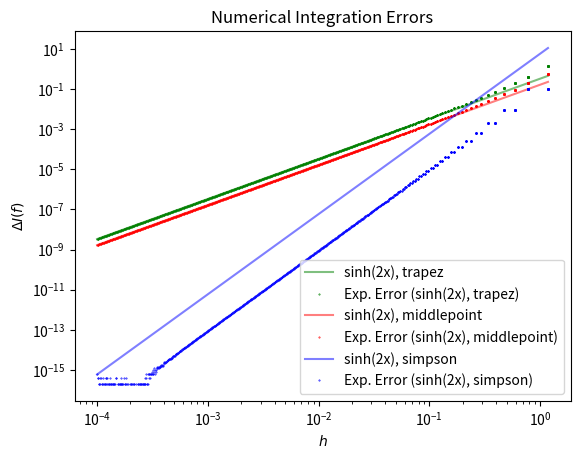

The script that saved this image:
#!/usr/bin/env python3
"""
Compare numeric integration methods.

Plots the relative error of three numerical integration methods and
their expected dependence on the sub-interval length parameter `h` in respect to
that paramater.
"""

import numpy as np
import matplotlib.pyplot as plt

###############################################################################
#                                 Plot Set-Up                                 #
###############################################################################

def set_up_plot():
    """Sets up the global plot parameters."""
    plt.title("Numerical Integration Errors")
    plt.xlabel(r'$h$')
    plt.ylabel(r"$\Delta I(f)$")

    # logarithmic plot
    plt.yscale('log')
    plt.xscale('log')


###############################################################################
#                                    Logic                                    #
###############################################################################

# If called with compatible types, the following functions support
# vectored input (`f` must be vecotrized, `h` an numpy array).  In
# this case, a numpy array will be returned.

def trapez_int(func, interval, steps):
    """Calculate the integral of a function over an interval.

    :param func: the function to integrate
    :param tuple interval: the interval over which to integrate
    :param steps: the number of integration steps
    :returns: the integral
    :rtype: float

    """

    points, h = np.linspace(*interval, steps, retstep=True)

    partial_sums = func(points)
    partial_sums[0] /= 2
    partial_sums[-1] /= 2
    return h * partial_sums.sum()


def middlepoint_int(func, interval, steps):
    """Calculate the integral of a function over an interval.

    :param func: the function to integrate
    :param tuple interval: the interval over which to integrate
    :param steps: the number of integration steps
    :returns: the integral
    :rtype: float

    """

    points, h = np.linspace(*interval, steps, retstep=True)
    partial_sums = func(points[1:] - h/2)

    return h * partial_sums.sum()


def simpson_int(func, interval, steps):
    """Calculate the integral of a function over an interval.

    :param func: the function to integrate
    :param tuple interval: the interval over which to integrate
    :param steps: the number of integration steps
    :returns: the integral
    :rtype: float

    """

    # we need an even number of intervals
    steps = steps + 1 if steps % 2 == 0 else steps
    points, h = np.linspace(*interval, steps, retstep=True)

    partial_sums = func(points)
    partial_sums[1:-1:2] *= 4
    partial_sums[2:-2:2] *= 2

    return h/3 * partial_sums.sum()


def __main__():
    """Dispatch the main logic. Used as convenience.
    """

    # print the doc
    print(__doc__)

    set_up_plot()

    # integration interval
    interval = (-np.pi/2, np.pi/4)

    # initialize some parameters
    points = 1000
    hs = np.logspace(-4, 0, points)

    # we calculate the integer valued step counts
    N = np.int32(np.abs((interval[1] - interval[0]) / hs))

    # ... and update our interval lengths
    hs = (interval[1] - interval[0]) / N

    functions = [(lambda x: np.sinh(2*x), "sinh(2x)",
                  -4.541387398431731922871),
                 (lambda x: np.exp(-100*x**2), "exp(-100*x^2)",
                  0.17724538509055160272982),
                 (lambda x: 0.5 * (1.0+np.sign(x)), r"$\Theta(x)$",
                  interval[1]),
                 (lambda x: np.ones_like(x), r"$1$",
                  interval[1] - interval[0])]

    # choose the function to analyze
    function, name, true_int = functions[0]

    # test the integration methods
    for method, color, method_name, error_fun in [
            (trapez_int, "green", "trapez", lambda x: x**2),
            (middlepoint_int, "red", "middlepoint", lambda x: x**2),
            (simpson_int, "blue", "simpson", lambda x: x**4)]:

        # vectorize the step count argument for convenience
        method = np.vectorize(method, excluded=[0, 1])

        # get the numerical integrals
        integrals = method(function, interval, N)

        # calculate the relative errors
        errors = np.abs((integrals - true_int) / true_int)

        # calculate the expected h^alpha error curve
        expected_errors = np.abs(error_fun(hs)/error_fun(hs[0])
                                 * errors[np.nonzero(errors)[0][0]])

        # plot both into the diagram
        plt.plot(hs, expected_errors, color=color, linestyle='-',
                 label=f"{name}, {method_name}", alpha=0.5)
        plt.plot(hs, errors, color=color, linestyle="None", marker='o',
                 markersize=0.4, alpha=1,
                 label=f"Exp. Error ({name}, {method_name})")

    # show legend and plot
    plt.legend(loc="best")
    plt.show()


if __name__ == '__main__':
    __main__()

###############################################################################
#                                  Diskussion                                 #
###############################################################################

r"""
a) sinh(2*x)
Analytisch: -4.541387398431731922871
Antisymetrisch mit geringem Anstieg.
Teilweise ausloeschung, aber gut zu approximieren.

Trapez:
 - groesster fehler, scaliert hier wie erwartet

Mittelpunkt:
 - um einen faktor geringerer fehler als bei tr.
 - skaliert ebenfalls wie erwartet.

Beise Methoden zeigen keine Fluktuationen im betrachteten Interval.

Simpson Regel:
 - skaliert wie erwartet
 - fehler zeigt Plateaubildung fuer kleine h aufgrund von diskretisierungsfehler
   (Aufwendigere Berechnung, h/3 multiplikator)

b) exp(-100*x^2)
Analytisch: 0.17724538509055160272982
In grossen Teilen des int. Bereiches ~= 0  [-pi/2, pi/4] \ (-0.2, 0.2)
Symetrisch

Aehnliches Bild fuer alle drei Methoden.
Erwartetes skallierungsverhalten wird nicht eingehalten.  Fehler bis h ~=
0.02 sehr gering auf einem plateau (~1e-17) und dann in parabelartigen
Bogen ansteigend. (maximum bei h~=0.2 bis 0.3, danach ~ plateau)
gerade da wo die schrittweite anfaengt die region mit f>>0 zu
ueberschreiten.

Trapez- und Mittelpunktregel sind annaehernd identisch.  Die Simpson
Regel liefert einen um einen faktor geringeren Fehler.

In der Plateauregion (h<0.02) ist ein leicht negativer Anstieg zu
erkennen, der sich auf Diskretisierungsfehler zurueckfuehren laesst,
wobei somit ein gewisses Minimum hier nicht unterschritten werden kann.
(~2e-16 mit simpson)

Es empfielt sich den Integrationsbereich einzuschraenken (effizienz).

c) Theta Funktion
Analytisch: pi/4
Unstetig bei x=0

Allgemeines Bild:
Fehler skalliert mit h^1. Zeigt bei h~<0.05 oszilationen.

Jeh nachdem ob die aufteilung der Intervalle x=0 erwischt oder nicht ergiebt
sich der Fehler aus dem Ueberhang, der mit kleineren Intervallen ~linear kleiner
wird.

Jeh nachdem, ob die Kante `erwischt` wird kann der Fehler auf das Niveau des
Rundungsfehlers hinabsinken. (Dies ware fuer die Trapezmethode bei symetrischen
Integrationsgrenzen oft der Fall.)

Tendentiell sind hier Mittelpunkt- und Simpsonregel aequivalent.

Die Trapezregel giebt einen um einen Faktor geringeren Fehler, osziliert aber im
Gegensatz zu den anderen Methoden nur geringfuegig nach oben.

Bei leichter variation des Integrationsintervalls laesst sich aehnliches
Verhalten beobachten.
"""
